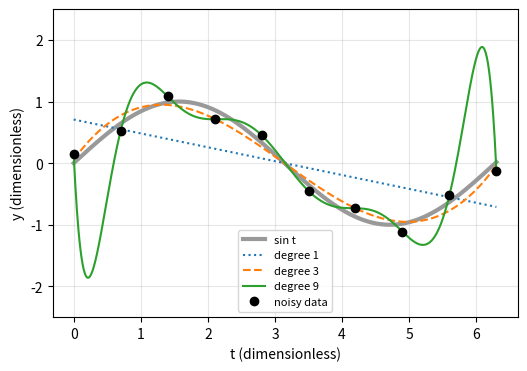

Write the Python code that produced this figure.
import numpy as np, matplotlib; matplotlib.use('Agg'); import matplotlib.pyplot as plt
tj = 0.7*np.arange(10)
eps = np.array([.15, -.12, .10, -.15, .12, -.10, .14, -.13, .11, -.14])
yj = np.sin(tj) + eps
u = lambda x: x/3.15 - 1
tt = np.linspace(0, 6.3, 800)
fig, ax = plt.subplots(figsize=(6, 4))
ax.plot(tt, np.sin(tt), color='0.6', lw=3, label='sin t')
for d, st in [(1, ':'), (3, '--'), (9, '-')]:
    c = np.linalg.lstsq(np.vander(u(tj), d+1), yj, rcond=None)[0]
    ax.plot(tt, np.vander(u(tt), d+1) @ c, st, label='degree %d' % d)
ax.plot(tj, yj, 'ko', label='noisy data')
ax.set_ylim(-2.5, 2.5); ax.set_xlabel('t (dimensionless)'); ax.set_ylabel('y (dimensionless)')
ax.legend(fontsize=8); ax.grid(alpha=0.3)
plt.savefig('least-squares_poly.pdf', bbox_inches='tight')
